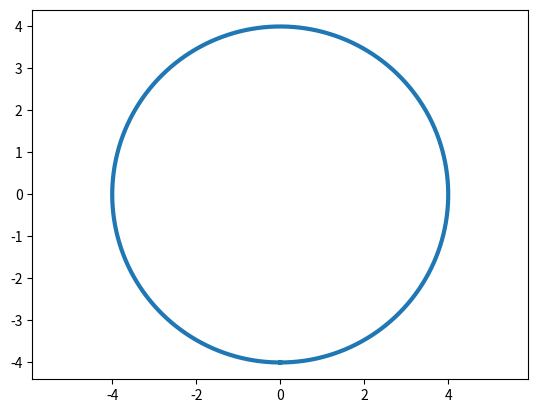

Python code for this plot:
import numpy as np
import matplotlib.pyplot as plt
t = np.arange(0, 2*np.pi, 0.001)
r = 4
plt.plot(r*np.sin(t), r*np.cos(t+np.pi), lw=3)
plt.axis('equal')
plt.show()